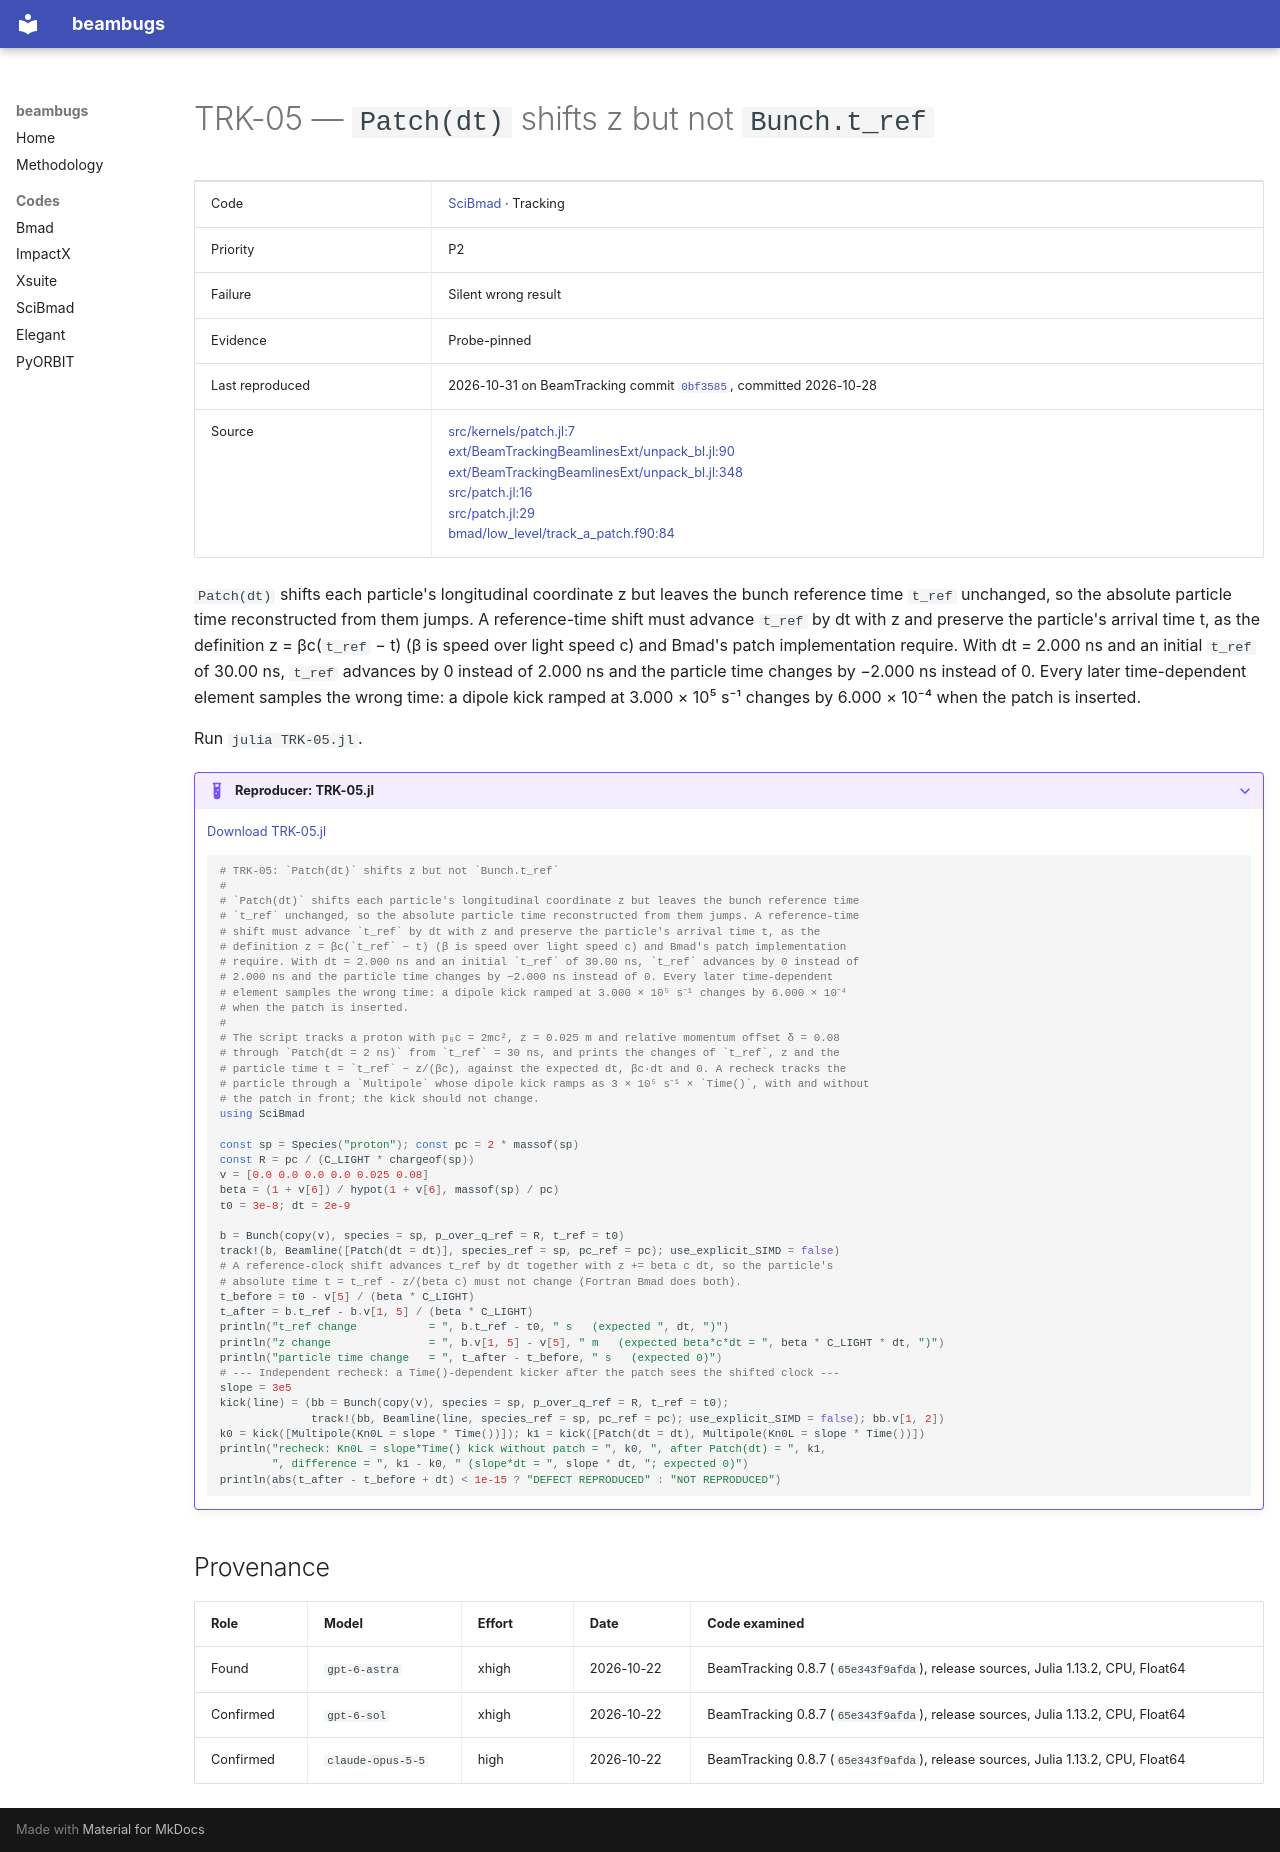

repository: nikitakuklev/beambugs · page: scibmad/TRK-05/index.html · generator: mkdocs

---
title: "TRK-05: Patch(dt) shifts z but not Bunch.t_ref"
hide:
  - toc
---

# TRK-05 — `Patch(dt)` shifts z but not `Bunch.t_ref`

| | |
|---|---|
| Code | [SciBmad](../index.md) · Tracking |
| Priority | P2 |
| Failure | Silent wrong result |
| Evidence | Probe-pinned |
| Last reproduced | 2026-10-31 on BeamTracking commit [`0bf3585`](https://github.com/bmad-sim/BeamTracking.jl/commit/0bf3585fdc9c), committed 2026-10-28 |
| Source | [src/kernels/patch.jl:7](https://github.com/bmad-sim/BeamTracking.jl/blob/0bf3585fdc9c5b41859b23b92854376b933a4fe6/src/kernels/patch.jl#L7)<br>[ext/BeamTrackingBeamlinesExt/unpack_bl.jl:90](https://github.com/bmad-sim/BeamTracking.jl/blob/0bf3585fdc9c5b41859b23b92854376b933a4fe6/ext/BeamTrackingBeamlinesExt/unpack_bl.jl#L90)<br>[ext/BeamTrackingBeamlinesExt/unpack_bl.jl:348](https://github.com/bmad-sim/BeamTracking.jl/blob/0bf3585fdc9c5b41859b23b92854376b933a4fe6/ext/BeamTrackingBeamlinesExt/unpack_bl.jl#L348)<br>[src/patch.jl:16](https://github.com/bmad-sim/Beamlines.jl/blob/35fe0162c72d0899a02a67eb929e8a900a165bc1/src/patch.jl#L16)<br>[src/patch.jl:29](https://github.com/bmad-sim/Beamlines.jl/blob/35fe0162c72d0899a02a67eb929e8a900a165bc1/src/patch.jl#L29)<br>[bmad/low_level/track_a_patch.f90:84](https://github.com/bmad-sim/bmad-ecosystem/blob/19b8afb46a400d12a53a92d616e02359b3b2b71f/bmad/low_level/track_a_patch.f90#L84) |

`Patch(dt)` shifts each particle's longitudinal coordinate z but leaves the bunch reference time `t_ref` unchanged, so the absolute particle time reconstructed from them jumps. A reference-time shift must advance `t_ref` by dt with z and preserve the particle's arrival time t, as the definition z = βc(`t_ref` − t) (β is speed over light speed c) and Bmad's patch implementation require. With dt = 2.000 ns and an initial `t_ref` of 30.00 ns, `t_ref` advances by 0 instead of 2.000 ns and the particle time changes by −2.000 ns instead of 0. Every later time-dependent element samples the wrong time: a dipole kick ramped at 3.000 × 10⁵ s⁻¹ changes by 6.000 × 10⁻⁴ when the patch is inserted.

Run `julia TRK-05.jl`.

??? example "Reproducer: TRK-05.jl"

    [Download TRK-05.jl](TRK-05.jl)

    ```julia
    # TRK-05: `Patch(dt)` shifts z but not `Bunch.t_ref`
    #
    # `Patch(dt)` shifts each particle's longitudinal coordinate z but leaves the bunch reference time
    # `t_ref` unchanged, so the absolute particle time reconstructed from them jumps. A reference-time
    # shift must advance `t_ref` by dt with z and preserve the particle's arrival time t, as the
    # definition z = βc(`t_ref` − t) (β is speed over light speed c) and Bmad's patch implementation
    # require. With dt = 2.000 ns and an initial `t_ref` of 30.00 ns, `t_ref` advances by 0 instead of
    # 2.000 ns and the particle time changes by −2.000 ns instead of 0. Every later time-dependent
    # element samples the wrong time: a dipole kick ramped at 3.000 × 10⁵ s⁻¹ changes by 6.000 × 10⁻⁴
    # when the patch is inserted.
    #
    # The script tracks a proton with p₀c = 2mc², z = 0.025 m and relative momentum offset δ = 0.08
    # through `Patch(dt = 2 ns)` from `t_ref` = 30 ns, and prints the changes of `t_ref`, z and the
    # particle time t = `t_ref` − z/(βc), against the expected dt, βc·dt and 0. A recheck tracks the
    # particle through a `Multipole` whose dipole kick ramps as 3 × 10⁵ s⁻¹ × `Time()`, with and without
    # the patch in front; the kick should not change.
    using SciBmad

    const sp = Species("proton"); const pc = 2 * massof(sp)
    const R = pc / (C_LIGHT * chargeof(sp))
    v = [0.0 0.0 0.0 0.0 0.025 0.08]
    beta = (1 + v[6]) / hypot(1 + v[6], massof(sp) / pc)
    t0 = 3e-8; dt = 2e-9

    b = Bunch(copy(v), species = sp, p_over_q_ref = R, t_ref = t0)
    track!(b, Beamline([Patch(dt = dt)], species_ref = sp, pc_ref = pc); use_explicit_SIMD = false)
    # A reference-clock shift advances t_ref by dt together with z += beta c dt, so the particle's
    # absolute time t = t_ref - z/(beta c) must not change (Fortran Bmad does both).
    t_before = t0 - v[5] / (beta * C_LIGHT)
    t_after = b.t_ref - b.v[1, 5] / (beta * C_LIGHT)
    println("t_ref change           = ", b.t_ref - t0, " s   (expected ", dt, ")")
    println("z change               = ", b.v[1, 5] - v[5], " m   (expected beta*c*dt = ", beta * C_LIGHT * dt, ")")
    println("particle time change   = ", t_after - t_before, " s   (expected 0)")
    # --- Independent recheck: a Time()-dependent kicker after the patch sees the shifted clock ---
    slope = 3e5
    kick(line) = (bb = Bunch(copy(v), species = sp, p_over_q_ref = R, t_ref = t0);
                  track!(bb, Beamline(line, species_ref = sp, pc_ref = pc); use_explicit_SIMD = false); bb.v[1, 2])
    k0 = kick([Multipole(Kn0L = slope * Time())]); k1 = kick([Patch(dt = dt), Multipole(Kn0L = slope * Time())])
    println("recheck: Kn0L = slope*Time() kick without patch = ", k0, ", after Patch(dt) = ", k1,
            ", difference = ", k1 - k0, " (slope*dt = ", slope * dt, "; expected 0)")
    println(abs(t_after - t_before + dt) < 1e-15 ? "DEFECT REPRODUCED" : "NOT REPRODUCED")

    ```

## Provenance

| Role | Model | Effort | Date | Code examined |
|---|---|---|---|---|
| Found | <span class="bb-nowrap">`gpt-6-astra`</span> | xhigh | <span class="bb-nowrap">2026-10-22</span> | BeamTracking 0.8.7 (`65e343f9afda`), release sources, Julia 1.13.2, CPU, Float64 |
| Confirmed | <span class="bb-nowrap">`gpt-6-sol`</span> | xhigh | <span class="bb-nowrap">2026-10-22</span> | BeamTracking 0.8.7 (`65e343f9afda`), release sources, Julia 1.13.2, CPU, Float64 |
| Confirmed | <span class="bb-nowrap">`claude-opus-5-5`</span> | high | <span class="bb-nowrap">2026-10-22</span> | BeamTracking 0.8.7 (`65e343f9afda`), release sources, Julia 1.13.2, CPU, Float64 |
